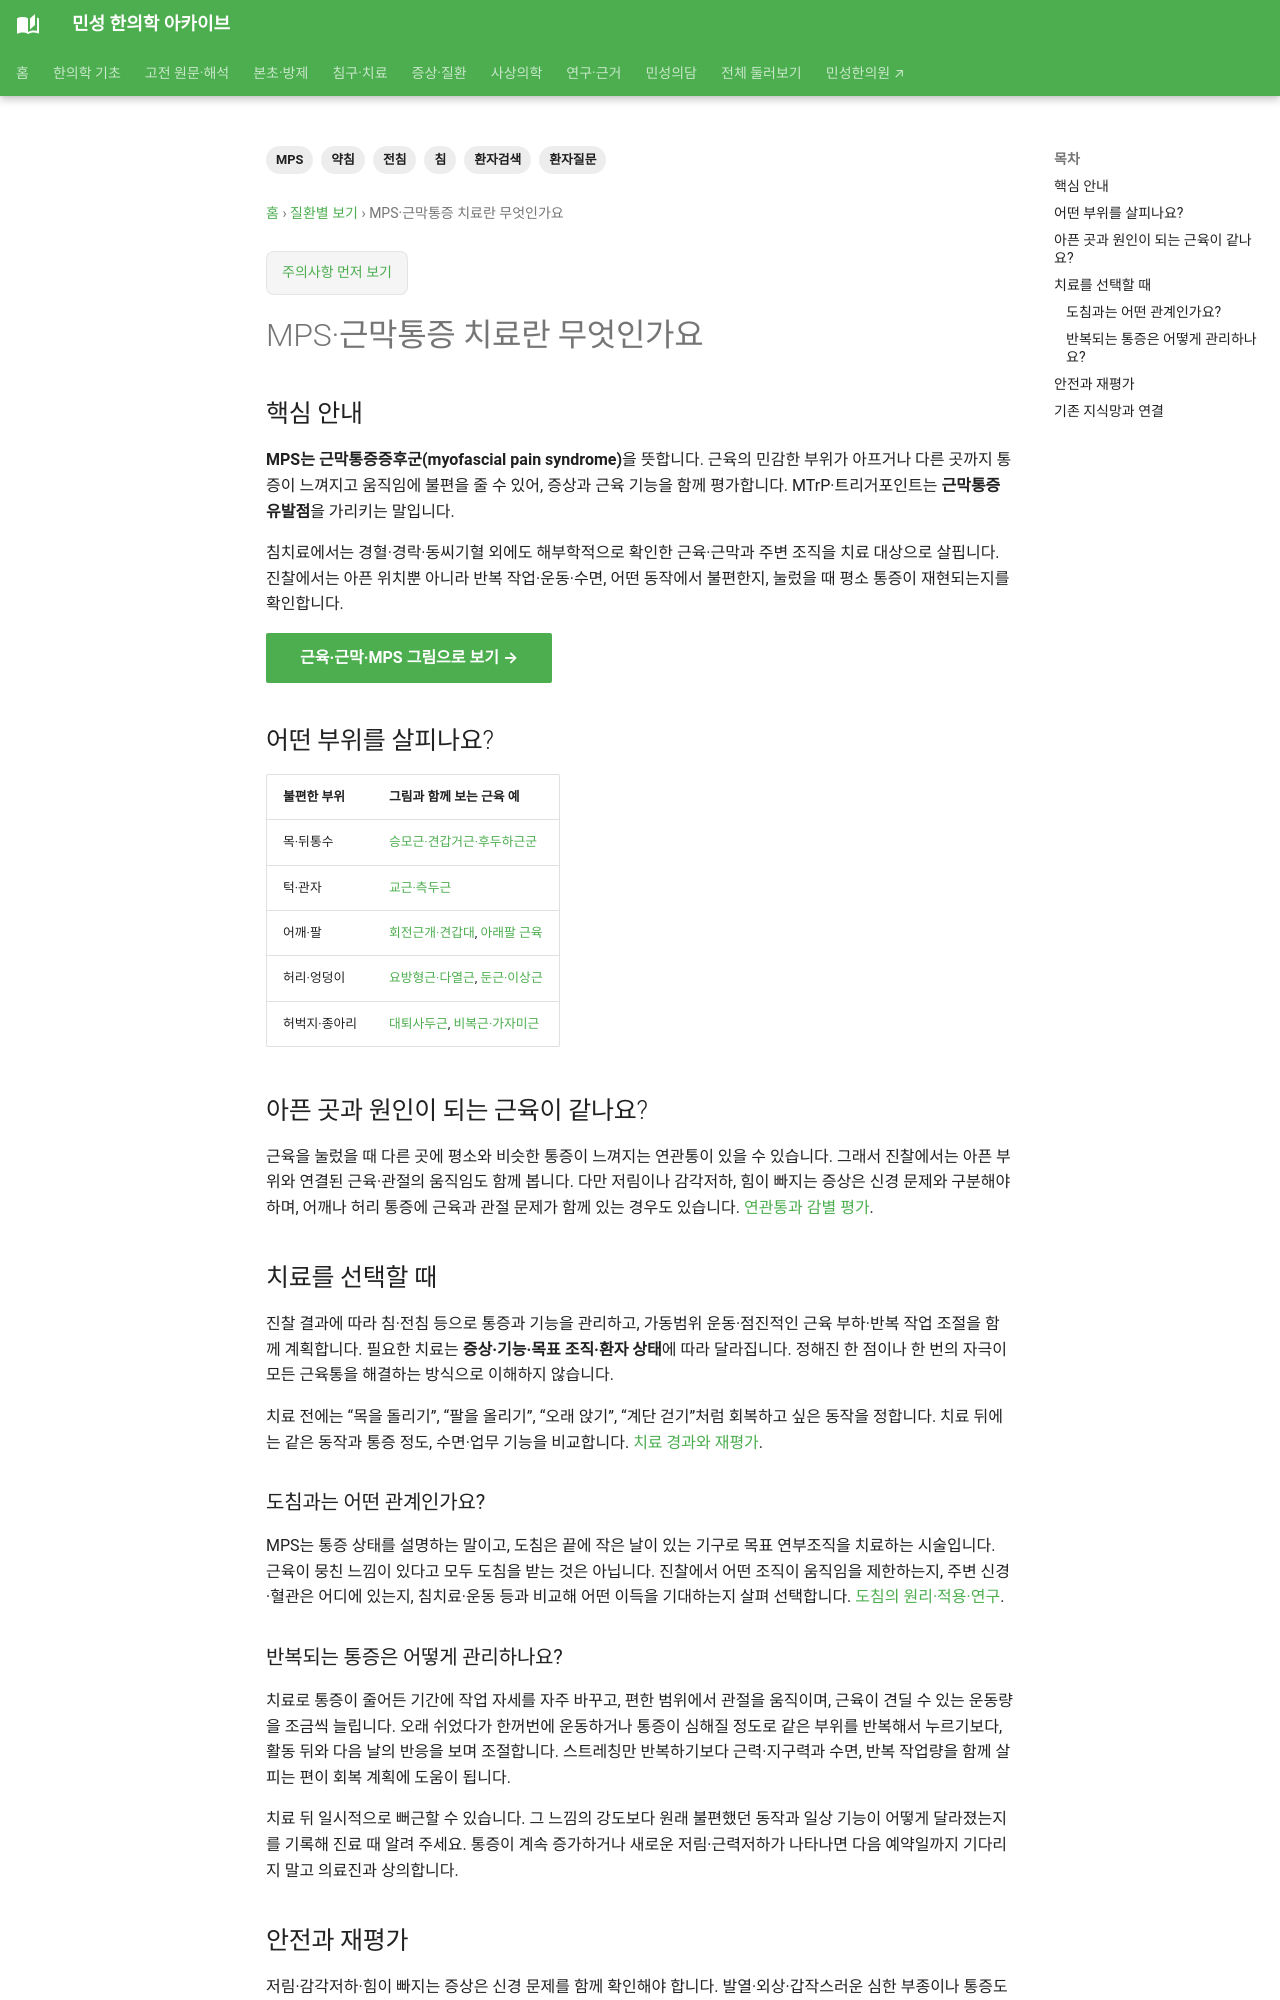

repository: joowon1111/minseong-korean-medicine-wiki · page: conditions/mps-treatment-question/index.html · generator: mkdocs

---
title: MPS·근막통증 치료란 무엇인가요
description: MPS·근막통증 치료란 무엇인가요에 대한 환자 질문을 침·전침·약침·한약 치료 정보로 연결합니다.
tags: [침, 전침, 약침, MPS, 환자질문, 환자검색]
status: 검토완료
last_reviewed: 2026-08-21
---
# MPS·근막통증 치료란 무엇인가요

## 환자가 이렇게 검색할 수 있습니다

- MPS 치료
- 근막통증증후군 한의원
- 트리거포인트 치료
- 근육 뭉침 침치료
- 근육통 약침
- MTrP 치료

## 핵심 안내

MPS 치료는 통증점 하나만 찌르는 개념보다 근육의 긴장대·MTrP·연관통·ROM·근력·자세와 반복부하를 함께 평가하는 방식으로 이해할 수 있습니다.

## 치료를 선택할 때

한의치료는 치료 이름 하나만으로 정하지 않고 **현재 증상·기능저하·한의학적 병증·해부학적 구조·치료반응**을 함께 보면서 침·전침·약침·한약 등 필요한 치료축을 선택합니다.

## 안전과 재평가

치료 전 복용약·출혈경향·임신 여부·기저질환과 치료부위의 상태를 확인하고, 치료 후에는 처음 정한 지표로 변화를 비교합니다. 예상과 다른 심한 통증·부종·신경학적 변화 등이 있으면 상태를 다시 평가합니다.
